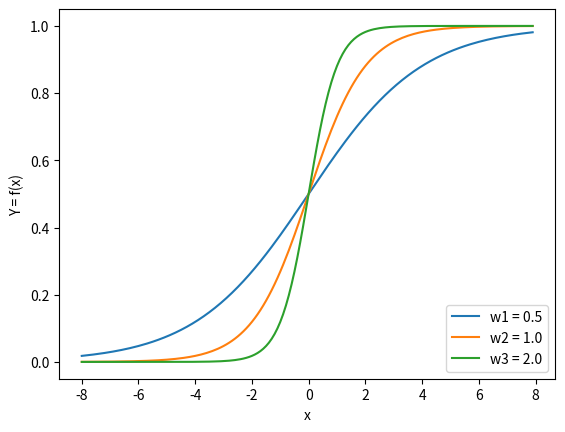

Reproduce this figure in Python.
import matplotlib.pylab as plt
import numpy as np

x = np.arange(-8, 8, 0.1)

w1, w2, w3 = 0.5, 1.0, 2.0

l1, l2, l3 = f"w1 = {w1}", f"w2 = {w2}", f"w3 = {w3}"

for w, l in [(w1, l1), (w2, l2), (w3, l3)]:
    # sigmoid
    f = 1 / (1 + np.exp(-x * w))

    plt.plot(x, f, label=l)

plt.xlabel("x")
plt.ylabel("Y = f(x)")
plt.legend(loc=4)
plt.show()
